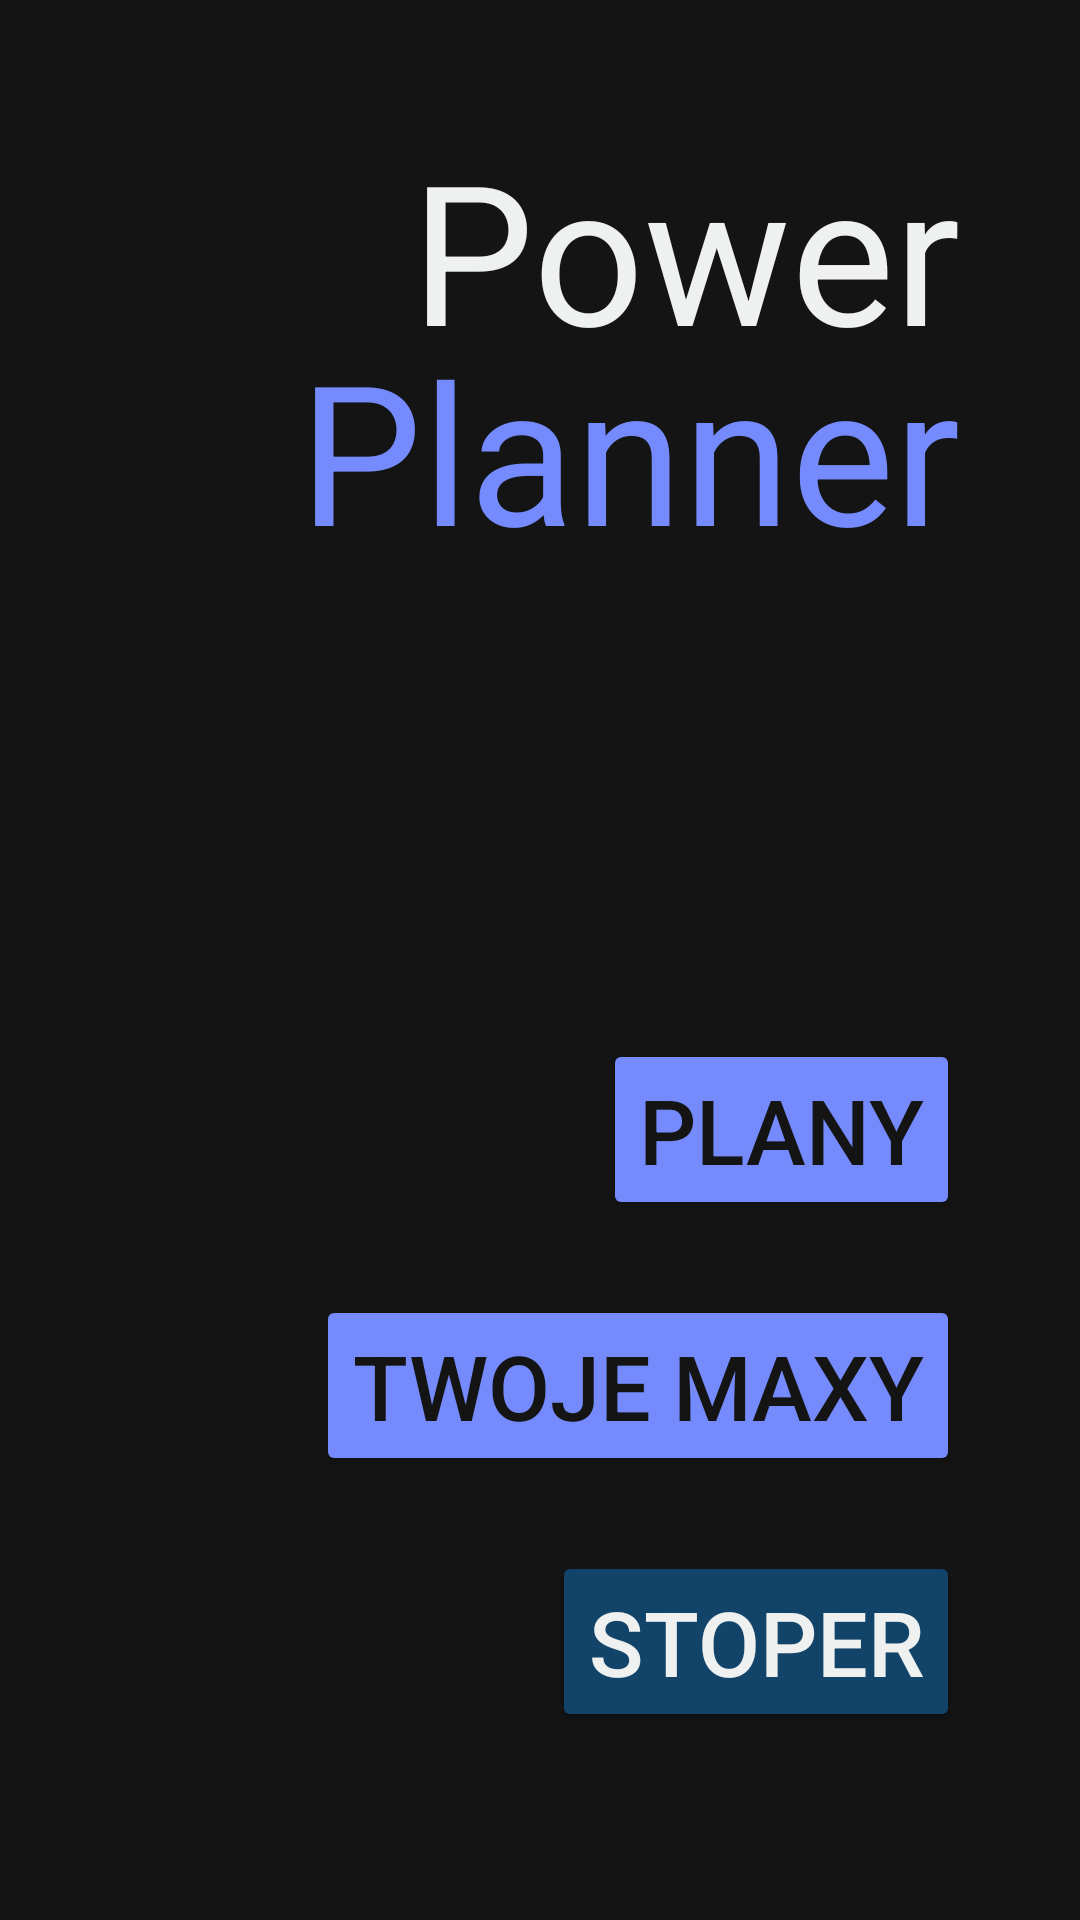

Write the Android layout XML for this screen, with the resource values it uses.
<!-- AndroidManifest.xml: application theme Theme.PowerPlanner -->
<!-- res/layout/activity_main.xml -->
<?xml version="1.0" encoding="utf-8"?>
<androidx.constraintlayout.widget.ConstraintLayout xmlns:android="http://schemas.android.com/apk/res/android"
    xmlns:app="http://schemas.android.com/apk/res-auto"
    xmlns:tools="http://schemas.android.com/tools"
    android:layout_width="match_parent"
    android:layout_height="match_parent"
    android:background="@color/night"
    tools:context=".MainActivity">


    <Button
        android:id="@+id/plany"
        android:layout_width="wrap_content"
        android:layout_height="wrap_content"
        android:layout_marginTop="220dp"
        android:layout_marginRight="40dp"
        android:backgroundTint="@color/blue1"
        android:text="Plany"
        android:textColor="@color/night"
        android:textSize="30dp"
        app:layout_constraintEnd_toEndOf="parent"
        app:layout_constraintTop_toBottomOf="@+id/textView" />

    <Button
        android:id="@+id/btnustawienia"
        android:layout_width="wrap_content"
        android:layout_height="wrap_content"
        android:layout_marginTop="25dp"
        android:layout_marginRight="40dp"
        android:backgroundTint="@color/blue1"
        android:text="Twoje MAXY"
        android:textColor="@color/night"
        android:textSize="30dp"
        app:layout_constraintEnd_toEndOf="parent"
        app:layout_constraintTop_toBottomOf="@+id/plany" />

    <Button
        android:id="@+id/btn3"
        android:layout_width="wrap_content"
        android:layout_height="wrap_content"
        android:layout_marginTop="25dp"
        android:backgroundTint="@color/prussianblue"
        android:layout_marginRight="40dp"
        android:text="Stoper"
        android:textColor="@color/antiflashwhite"
        android:textSize="30dp"
        app:layout_constraintEnd_toEndOf="parent"
        app:layout_constraintTop_toBottomOf="@+id/btnustawienia" />

    <TextView
        android:id="@+id/textView"
        android:layout_width="wrap_content"
        android:layout_height="wrap_content"
        android:layout_marginTop="40dp"
        android:layout_marginRight="40dp"
        android:text="Power"
        android:textColor="@color/antiflashwhite"
        android:textSize="65sp"
        app:layout_constraintEnd_toEndOf="parent"
        app:layout_constraintTop_toTopOf="parent" />

    <TextView
        android:id="@+id/textViewx"
        android:layout_width="wrap_content"
        android:layout_height="wrap_content"
        android:layout_marginTop="-20dp"
        android:layout_marginRight="40dp"
        android:text="Planner"
        android:textColor="@color/blue1"
        android:textSize="65sp"
        app:layout_constraintEnd_toEndOf="parent"
        app:layout_constraintTop_toBottomOf="@+id/textView" />

    <TextView
        android:id="@+id/maxy"
        android:layout_width="wrap_content"
        android:layout_height="wrap_content"
        android:layout_marginBottom="60dp"
        android:textColor="@color/antiflashwhite"
        android:textSize="20dp"
        app:layout_constraintBottom_toBottomOf="parent"
        app:layout_constraintEnd_toEndOf="parent"
        app:layout_constraintHorizontal_bias="0.5"
        app:layout_constraintStart_toStartOf="parent" />

</androidx.constraintlayout.widget.ConstraintLayout>
<!-- resources referenced by this layout -->
<resources>
  <color name="antiflashwhite">#EEF1EF</color>
  <color name="blue1">#758bfd</color>
  <color name="night">#141414</color>
  <color name="prussianblue">#124369</color>
  <style name="Theme.PowerPlanner" parent="Theme.MaterialComponents.DayNight.DarkActionBar">
          
          <item name="colorPrimary">@color/purple_500</item>
          <item name="colorPrimaryVariant">@color/purple_700</item>
          <item name="colorOnPrimary">@color/white</item>
          
          <item name="colorSecondary">@color/teal_200</item>
          <item name="colorSecondaryVariant">@color/teal_700</item>
          <item name="colorOnSecondary">@color/black</item>
          
          <item name="android:statusBarColor">?attr/colorPrimaryVariant</item>
          
      </style>
  <color name="purple_500">#FF6200EE</color>
  <color name="purple_700">#FF3700B3</color>
  <color name="white">#FFFFFFFF</color>
  <color name="teal_200">#FF03DAC5</color>
  <color name="teal_700">#FF018786</color>
  <color name="black">#FF000000</color>
</resources>
